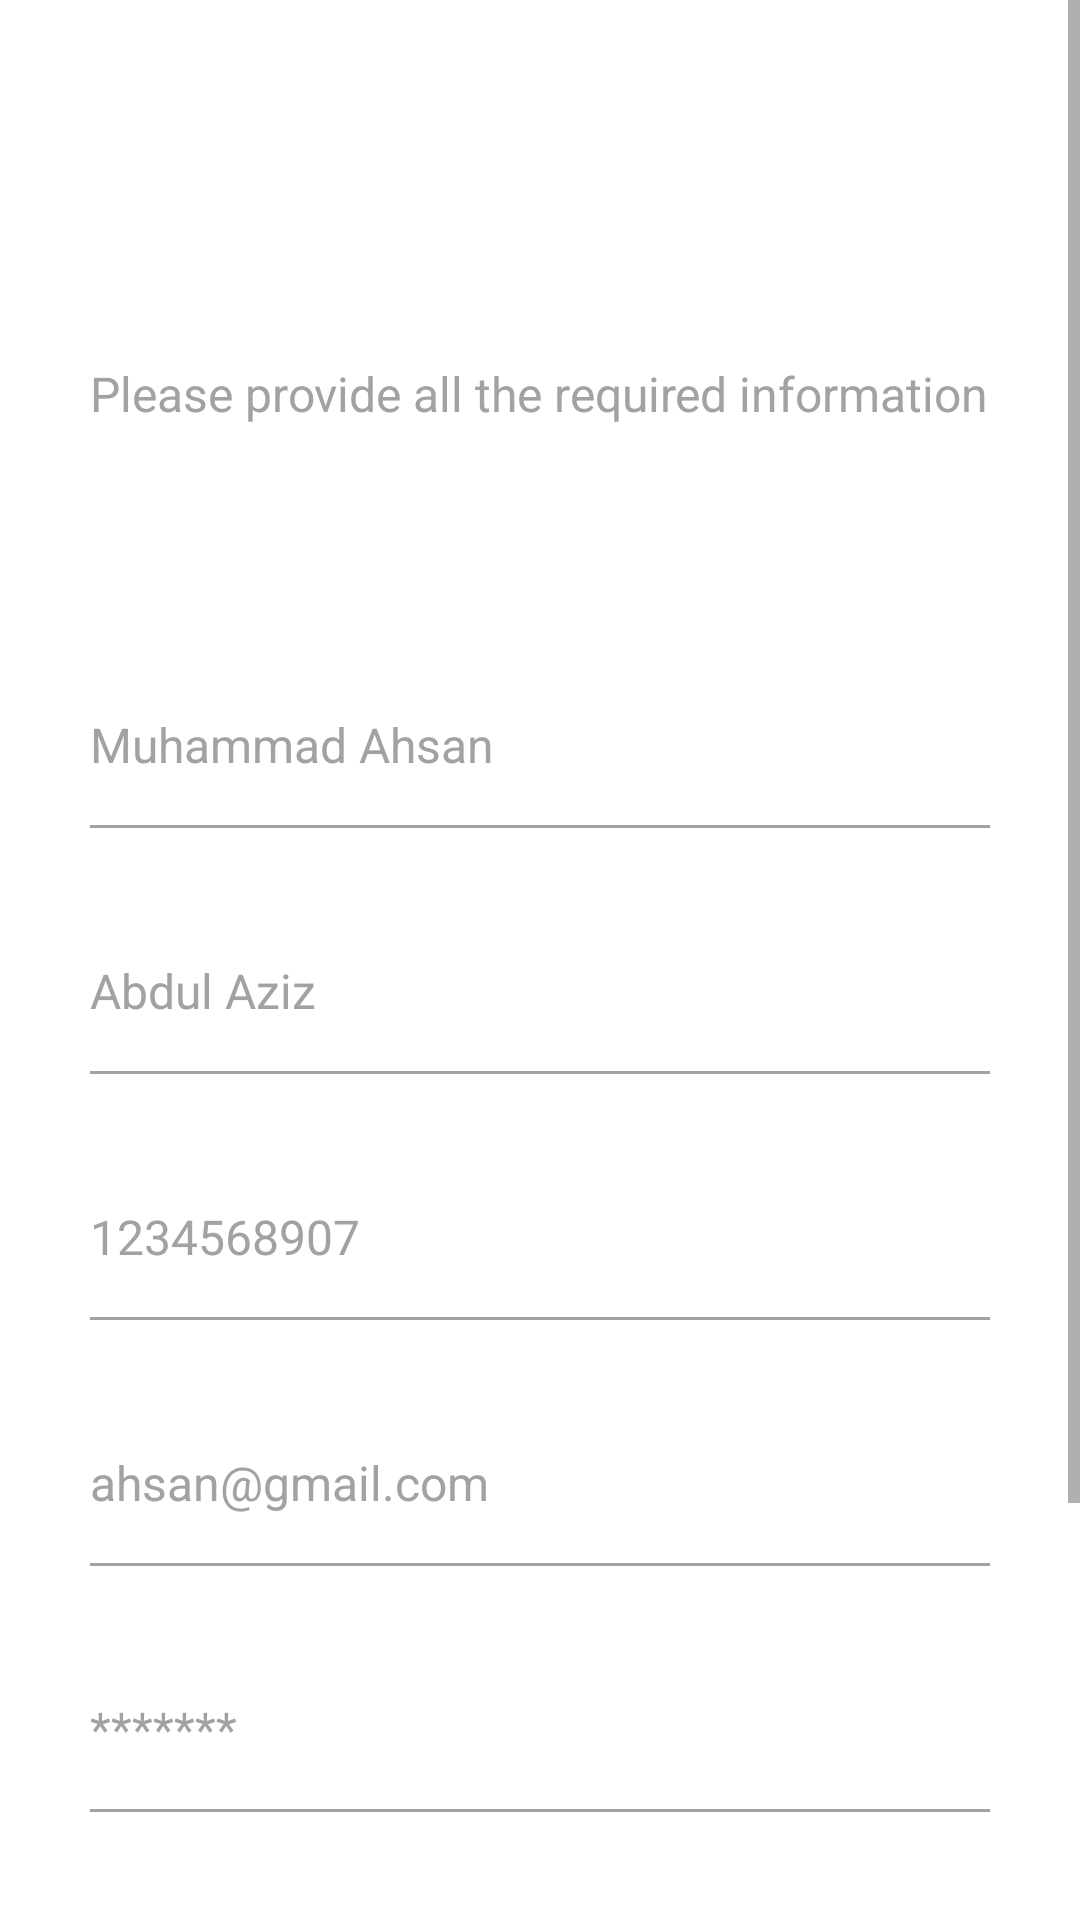

This screen was rendered from an Android layout file. Write that file and the resources it references.
<!-- AndroidManifest.xml: application theme noActionBar -->
<!-- res/layout/fragment_register.xml -->
<?xml version="1.0" encoding="utf-8"?>
<ScrollView xmlns:android="http://schemas.android.com/apk/res/android"
    android:layout_width="match_parent"
    android:layout_height="match_parent">

    <LinearLayout
        android:layout_width="match_parent"
        android:layout_height="wrap_content"
        android:orientation="vertical"
        android:layout_marginLeft="30dp"
        android:layout_marginRight="30dp"
        android:paddingTop="36dp"
        android:paddingBottom="60dp">

        <TextView
            android:layout_width="wrap_content"
            android:layout_height="wrap_content"
            android:layout_marginTop="32dp"
            android:text="Create New Acount"
            android:textColor="@color/white"
            android:textSize="30sp" />

        <TextView
            android:layout_width="wrap_content"
            android:layout_height="wrap_content"
            android:layout_marginTop="12dp"
            android:text="Please provide all the required information"
            android:textColor="@color/light_gray"
            android:textSize="16sp" />

        <TextView
            android:layout_width="wrap_content"
            android:layout_height="wrap_content"
            android:layout_marginTop="72dp"
            android:text="First Name"
            android:textColor="@color/white"
            android:textSize="12sp" />

        <EditText
            android:id="@+id/txt_fname"
            android:layout_width="match_parent"
            android:layout_height="wrap_content"
            android:layout_marginTop="7dp"
            android:background="@android:color/transparent"
            android:hint="Muhammad Ahsan"
            android:textColor="@color/white"
            android:textColorHint="@color/light_gray"
            android:textSize="16sp" />

        <View
            android:layout_width="match_parent"
            android:layout_height="1dp"
            android:layout_marginTop="16dp"
            android:background="@color/light_gray" />

        <TextView
            android:layout_width="wrap_content"
            android:layout_height="wrap_content"
            android:layout_marginTop="20dp"
            android:text="Last Name"
            android:textColor="@color/white"
            android:textSize="12sp" />

        <EditText
            android:id="@+id/txt_lname"
            android:layout_width="match_parent"
            android:layout_height="wrap_content"
            android:layout_marginTop="7dp"
            android:background="@android:color/transparent"
            android:hint="Abdul Aziz"
            android:inputType="text"
            android:textColor="@color/white"
            android:textColorHint="@color/light_gray"
            android:textSize="16sp" />

        <View
            android:layout_width="match_parent"
            android:layout_height="1dp"
            android:layout_marginTop="16dp"
            android:background="@color/light_gray" />

        <TextView
            android:layout_width="wrap_content"
            android:layout_height="wrap_content"
            android:layout_marginTop="20dp"
            android:text="CNIC"
            android:textColor="@color/white"
            android:textSize="12sp" />

        <EditText
            android:id="@+id/txt_cnic"
            android:layout_width="match_parent"
            android:layout_height="wrap_content"
            android:layout_marginTop="7dp"
            android:background="@android:color/transparent"
            android:hint="1234568907"
            android:textColor="@color/white"
            android:textColorHint="@color/light_gray"
            android:textSize="16sp" />

        <View
            android:layout_width="match_parent"
            android:layout_height="1dp"
            android:layout_marginTop="16dp"
            android:background="@color/light_gray" />

        <TextView
            android:layout_width="wrap_content"
            android:layout_height="wrap_content"
            android:layout_marginTop="20dp"
            android:text="Email"
            android:textColor="@color/white"
            android:textSize="12sp" />

        <EditText
            android:id="@+id/txt_email"
            android:layout_width="match_parent"
            android:layout_height="wrap_content"
            android:layout_marginTop="7dp"
            android:background="@android:color/transparent"
            android:hint="ahsan@gmail.com"
            android:inputType="textEmailAddress"
            android:textColor="@color/white"
            android:textColorHint="@color/light_gray"
            android:textSize="16sp" />

        <View
            android:layout_width="match_parent"
            android:layout_height="1dp"
            android:layout_marginTop="16dp"
            android:background="@color/light_gray" />

        <TextView
            android:layout_width="wrap_content"
            android:layout_height="wrap_content"
            android:layout_marginTop="20dp"
            android:text="Password"
            android:textColor="@color/white"
            android:textSize="12sp" />

        <EditText
            android:id="@+id/txt_password"
            android:layout_width="match_parent"
            android:layout_height="wrap_content"
            android:layout_marginTop="7dp"
            android:background="@android:color/transparent"
            android:hint="*******"
            android:inputType="textPassword"
            android:textColor="@color/white"
            android:textColorHint="@color/light_gray"
            android:textSize="16sp" />

        <View
            android:layout_width="match_parent"
            android:layout_height="1dp"
            android:layout_marginTop="16dp"
            android:background="@color/light_gray" />

        <TextView
            android:id="@+id/txt_error"
            android:layout_width="wrap_content"
            android:layout_height="wrap_content"
            android:layout_marginTop="20dp"
            android:text=""
            android:textColor="@color/highlight_text_color"
            android:textSize="12sp" />

        <Button
            android:id="@+id/btn_sign_up"
            style="@style/Widget.Material3.Button"
            android:backgroundTint="@color/mycolor2"
            android:layout_width="match_parent"
            android:layout_height="wrap_content"
            android:layout_marginTop="30dp"
            android:text="sign up"
            android:textAllCaps="true"
            android:textColor="@color/white"
            android:textSize="16sp" />

        <TextView
            android:id="@+id/btn_login"
            android:layout_width="wrap_content"
            android:layout_height="wrap_content"
            android:layout_gravity="center"
            android:textColor="@color/white"
            android:layout_marginTop="20dp"
            android:text="Already have an acount ?"
            android:textSize="14sp" />

        <com.github.ybq.android.spinkit.SpinKitView
            android:visibility="gone"
            xmlns:app="http://schemas.android.com/apk/res-auto"
            android:id="@+id/progress_bar"
            android:indeterminate="true"
            style="@style/SpinKitView.ThreeBounce"
            android:layout_width="wrap_content"
            android:layout_height="wrap_content"
            android:layout_gravity="center"
            app:SpinKit_Color="@color/white" />


    </LinearLayout>


</ScrollView>
<!-- resources referenced by this layout -->
<resources>
  <color name="highlight_text_color">#2196F3</color>
  <color name="light_gray">#a2a2a2</color>
  <color name="mycolor2">#e01e26</color>
  <color name="white">#FFFFFFFF</color>
  <style name="noActionBar" parent="Theme.MaterialComponents.DayNight.NoActionBar">
          <item name="windowNoTitle">true</item>
          <item name="windowActionBar">false</item>
          <item name="android:windowFullscreen">true</item>
      </style>
</resources>
